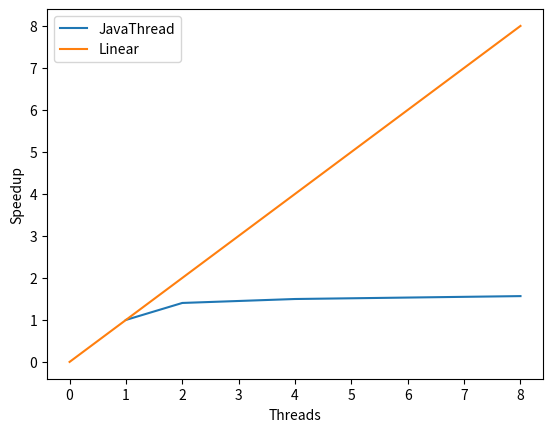

The script that saved this image:
import matplotlib.pyplot as plt

x = [1,2,4,8]
y = [1,1.404,1.498,1.567]

lx = [0,8]
ly = [0,8]

plt.plot(x,y,label='JavaThread')
plt.plot(lx,ly,label='Linear')
plt.legend()
plt.ylabel('Speedup')
plt.xlabel('Threads')
plt.show()